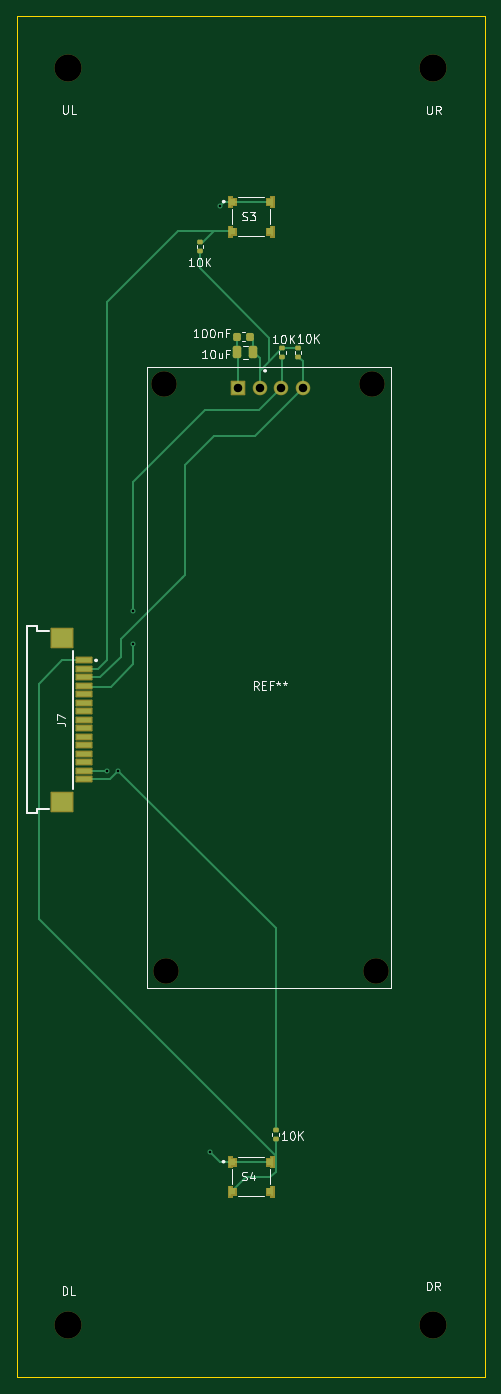
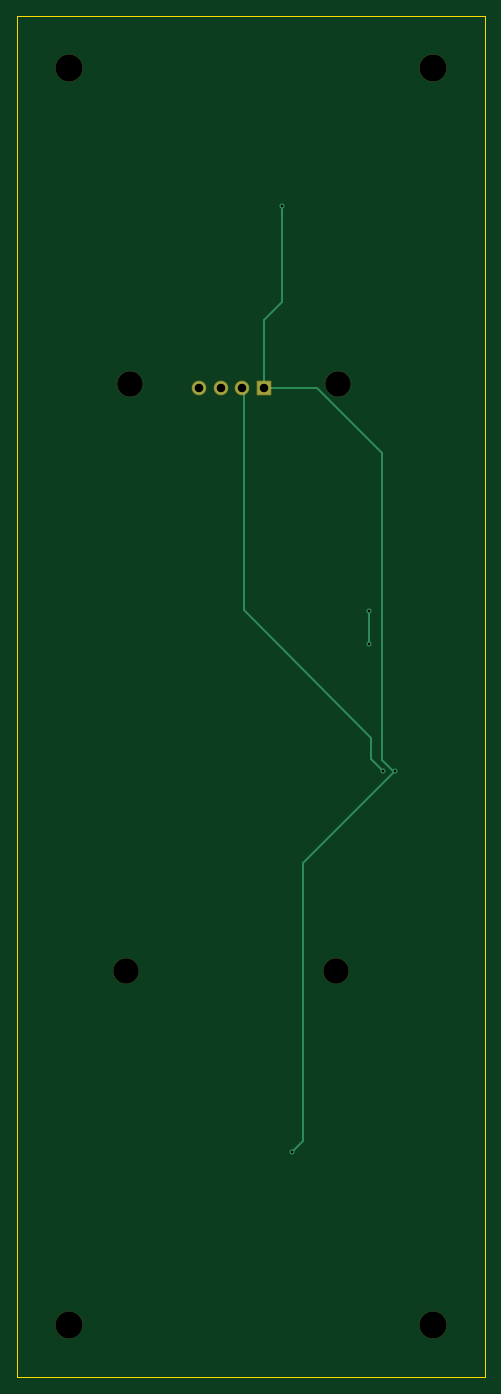
Circuit board: 11 layer files. Board 55.0 x 160.0 mm.
- bottom_copper: Clock PCB-B_Cu.gbr (2217 bytes)
- bottom_mask: Clock PCB-B_Mask.gbr (1651 bytes)
- paste: Clock PCB-B_Paste.gbr (469 bytes)
- bottom_silk: Clock PCB-B_Silkscreen.gbr (470 bytes)
- outline: Clock PCB-Edge_Cuts.gbr (634 bytes)
- top_copper: Clock PCB-F_Cu.gbr (10193 bytes)
- top_mask: Clock PCB-F_Mask.gbr (7277 bytes)
- paste: Clock PCB-F_Paste.gbr (6498 bytes)
- top_silk: Clock PCB-F_Silkscreen.gbr (22001 bytes)
- drill: Clock PCB-NPTH.drl (558 bytes)
- drill: Clock PCB-PTH.drl (567 bytes)

=== bottom_copper: Clock PCB-B_Cu.gbr ===
%TF.GenerationSoftware,KiCad,Pcbnew,10.0.1*%
%TF.CreationDate,2026-06-15T11:56:45+02:00*%
%TF.ProjectId,Clock PCB,436c6f63-6b20-4504-9342-2e6b69636164,rev?*%
%TF.SameCoordinates,Original*%
%TF.FileFunction,Copper,L2,Bot*%
%TF.FilePolarity,Positive*%
%FSLAX46Y46*%
G04 Gerber Fmt 4.6, Leading zero omitted, Abs format (unit mm)*
G04 Created by KiCad (PCBNEW 10.0.1) date 2026-06-15 11:56:45*
%MOMM*%
%LPD*%
G01*
G04 APERTURE LIST*
%TA.AperFunction,ComponentPad*%
%ADD10C,1.508000*%
%TD*%
%TA.AperFunction,ComponentPad*%
%ADD11R,1.508000X1.508000*%
%TD*%
%TA.AperFunction,ViaPad*%
%ADD12C,0.600000*%
%TD*%
%TA.AperFunction,Conductor*%
%ADD13C,0.200000*%
%TD*%
G04 APERTURE END LIST*
D10*
%TO.P,REF\u002A\u002A,4*%
%TO.N,/Clock PCB/SDA*%
X135195000Y-67175000D03*
%TO.P,REF\u002A\u002A,3*%
%TO.N,/CLK I2C*%
X132655000Y-67175000D03*
%TO.P,REF\u002A\u002A,2*%
%TO.N,+3.3V*%
X130115000Y-67175000D03*
D11*
%TO.P,REF\u002A\u002A,1*%
%TO.N,GND*%
X127575000Y-67175000D03*
%TD*%
D12*
%TO.N,/CLK I2C*%
X115250000Y-93450000D03*
X115250000Y-97300000D03*
%TO.N,GND*%
X125405000Y-45805627D03*
X112125000Y-112205627D03*
X124250000Y-157000000D03*
%TO.N,+3.3V*%
X113525000Y-112205627D03*
%TD*%
%TO.N,GND*%
D13*
X127575000Y-59200000D02*
X127575000Y-67175000D01*
X125405000Y-57030000D02*
X127575000Y-59200000D01*
X125405000Y-45805627D02*
X125405000Y-57030000D01*
%TO.N,/CLK I2C*%
X115250000Y-97300000D02*
X115250000Y-93450000D01*
%TO.N,GND*%
X121301831Y-67175000D02*
X113625000Y-74851831D01*
X113625000Y-74851831D02*
X113625000Y-110905627D01*
X113625000Y-110905627D02*
X112325000Y-112205627D01*
X112325000Y-112205627D02*
X112125000Y-112205627D01*
X127575000Y-67175000D02*
X121301831Y-67175000D01*
%TO.N,+3.3V*%
X129950000Y-67340000D02*
X130115000Y-67175000D01*
X129950000Y-93275000D02*
X129950000Y-67340000D01*
X114950000Y-108275000D02*
X129950000Y-93275000D01*
X114950000Y-110780627D02*
X114950000Y-108275000D01*
X113525000Y-112205627D02*
X114950000Y-110780627D01*
%TO.N,GND*%
X124250000Y-157000000D02*
X122985275Y-155735275D01*
X122985275Y-123065902D02*
X112125000Y-112205627D01*
X122985275Y-155735275D02*
X122985275Y-123065902D01*
%TD*%
M02*

=== bottom_mask: Clock PCB-B_Mask.gbr (1651 bytes, source withheld) ===
=== paste: Clock PCB-B_Paste.gbr ===
%TF.GenerationSoftware,KiCad,Pcbnew,10.0.1*%
%TF.CreationDate,2026-06-15T11:56:45+02:00*%
%TF.ProjectId,Clock PCB,436c6f63-6b20-4504-9342-2e6b69636164,rev?*%
%TF.SameCoordinates,Original*%
%TF.FileFunction,Paste,Bot*%
%TF.FilePolarity,Positive*%
%FSLAX46Y46*%
G04 Gerber Fmt 4.6, Leading zero omitted, Abs format (unit mm)*
G04 Created by KiCad (PCBNEW 10.0.1) date 2026-06-15 11:56:45*
%MOMM*%
%LPD*%
G01*
G04 APERTURE LIST*
G04 APERTURE END LIST*
M02*

=== bottom_silk: Clock PCB-B_Silkscreen.gbr ===
%TF.GenerationSoftware,KiCad,Pcbnew,10.0.1*%
%TF.CreationDate,2026-06-15T11:56:45+02:00*%
%TF.ProjectId,Clock PCB,436c6f63-6b20-4504-9342-2e6b69636164,rev?*%
%TF.SameCoordinates,Original*%
%TF.FileFunction,Legend,Bot*%
%TF.FilePolarity,Positive*%
%FSLAX46Y46*%
G04 Gerber Fmt 4.6, Leading zero omitted, Abs format (unit mm)*
G04 Created by KiCad (PCBNEW 10.0.1) date 2026-06-15 11:56:45*
%MOMM*%
%LPD*%
G01*
G04 APERTURE LIST*
G04 APERTURE END LIST*
M02*

=== outline: Clock PCB-Edge_Cuts.gbr ===
%TF.GenerationSoftware,KiCad,Pcbnew,10.0.1*%
%TF.CreationDate,2026-06-15T11:56:45+02:00*%
%TF.ProjectId,Clock PCB,436c6f63-6b20-4504-9342-2e6b69636164,rev?*%
%TF.SameCoordinates,Original*%
%TF.FileFunction,Profile,NP*%
%FSLAX46Y46*%
G04 Gerber Fmt 4.6, Leading zero omitted, Abs format (unit mm)*
G04 Created by KiCad (PCBNEW 10.0.1) date 2026-06-15 11:56:45*
%MOMM*%
%LPD*%
G01*
G04 APERTURE LIST*
%TA.AperFunction,Profile*%
%ADD10C,0.050000*%
%TD*%
G04 APERTURE END LIST*
D10*
X101605275Y-23475000D02*
X156605275Y-23475000D01*
X156605275Y-183475000D01*
X101605275Y-183475000D01*
X101605275Y-23475000D01*
M02*

=== top_copper: Clock PCB-F_Cu.gbr (10193 bytes, source omitted) ===
=== top_mask: Clock PCB-F_Mask.gbr (7277 bytes, source omitted) ===
=== paste: Clock PCB-F_Paste.gbr ===
%TF.GenerationSoftware,KiCad,Pcbnew,10.0.1*%
%TF.CreationDate,2026-06-15T11:56:45+02:00*%
%TF.ProjectId,Clock PCB,436c6f63-6b20-4504-9342-2e6b69636164,rev?*%
%TF.SameCoordinates,Original*%
%TF.FileFunction,Paste,Top*%
%TF.FilePolarity,Positive*%
%FSLAX46Y46*%
G04 Gerber Fmt 4.6, Leading zero omitted, Abs format (unit mm)*
G04 Created by KiCad (PCBNEW 10.0.1) date 2026-06-15 11:56:45*
%MOMM*%
%LPD*%
G01*
G04 APERTURE LIST*
G04 Aperture macros list*
%AMRoundRect*
0 Rectangle with rounded corners*
0 $1 Rounding radius*
0 $2 $3 $4 $5 $6 $7 $8 $9 X,Y pos of 4 corners*
0 Add a 4 corners polygon primitive as box body*
4,1,4,$2,$3,$4,$5,$6,$7,$8,$9,$2,$3,0*
0 Add four circle primitives for the rounded corners*
1,1,$1+$1,$2,$3*
1,1,$1+$1,$4,$5*
1,1,$1+$1,$6,$7*
1,1,$1+$1,$8,$9*
0 Add four rect primitives between the rounded corners*
20,1,$1+$1,$2,$3,$4,$5,0*
20,1,$1+$1,$4,$5,$6,$7,0*
20,1,$1+$1,$6,$7,$8,$9,0*
20,1,$1+$1,$8,$9,$2,$3,0*%
G04 Aperture macros list end*
%ADD10C,0.010000*%
%ADD11RoundRect,0.250000X-0.250000X-0.475000X0.250000X-0.475000X0.250000X0.475000X-0.250000X0.475000X0*%
%ADD12RoundRect,0.225000X-0.225000X-0.250000X0.225000X-0.250000X0.225000X0.250000X-0.225000X0.250000X0*%
%ADD13RoundRect,0.135000X0.185000X-0.135000X0.185000X0.135000X-0.185000X0.135000X-0.185000X-0.135000X0*%
%ADD14R,1.800000X0.600000*%
%ADD15R,2.489200X2.209800*%
%ADD16RoundRect,0.135000X-0.185000X0.135000X-0.185000X-0.135000X0.185000X-0.135000X0.185000X0.135000X0*%
G04 APERTURE END LIST*
D10*
%TO.C,S4*%
X126730275Y-157805627D02*
X127230275Y-157805627D01*
X127230275Y-158505627D01*
X126730275Y-158505627D01*
X126730275Y-158705627D01*
X126530275Y-158705627D01*
X126530275Y-157605627D01*
X126730275Y-157605627D01*
X126730275Y-157805627D01*
G36*
X126730275Y-157805627D02*
G01*
X127230275Y-157805627D01*
X127230275Y-158505627D01*
X126730275Y-158505627D01*
X126730275Y-158705627D01*
X126530275Y-158705627D01*
X126530275Y-157605627D01*
X126730275Y-157605627D01*
X126730275Y-157805627D01*
G37*
X126730275Y-161305627D02*
X127230275Y-161305627D01*
X127230275Y-162005627D01*
X126730275Y-162005627D01*
X126730275Y-162205627D01*
X126530275Y-162205627D01*
X126530275Y-161105627D01*
X126730275Y-161105627D01*
X126730275Y-161305627D01*
G36*
X126730275Y-161305627D02*
G01*
X127230275Y-161305627D01*
X127230275Y-162005627D01*
X126730275Y-162005627D01*
X126730275Y-162205627D01*
X126530275Y-162205627D01*
X126530275Y-161105627D01*
X126730275Y-161105627D01*
X126730275Y-161305627D01*
G37*
X131680275Y-158705627D02*
X131480275Y-158705627D01*
X131480275Y-158505627D01*
X130980275Y-158505627D01*
X130980275Y-157805627D01*
X131480275Y-157805627D01*
X131480275Y-157605627D01*
X131680275Y-157605627D01*
X131680275Y-158705627D01*
G36*
X131680275Y-158705627D02*
G01*
X131480275Y-158705627D01*
X131480275Y-158505627D01*
X130980275Y-158505627D01*
X130980275Y-157805627D01*
X131480275Y-157805627D01*
X131480275Y-157605627D01*
X131680275Y-157605627D01*
X131680275Y-158705627D01*
G37*
X131680275Y-162205627D02*
X131480275Y-162205627D01*
X131480275Y-162005627D01*
X130980275Y-162005627D01*
X130980275Y-161305627D01*
X131480275Y-161305627D01*
X131480275Y-161105627D01*
X131680275Y-161105627D01*
X131680275Y-162205627D01*
G36*
X131680275Y-162205627D02*
G01*
X131480275Y-162205627D01*
X131480275Y-162005627D01*
X130980275Y-162005627D01*
X130980275Y-161305627D01*
X131480275Y-161305627D01*
X131480275Y-161105627D01*
X131680275Y-161105627D01*
X131680275Y-162205627D01*
G37*
%TO.C,S3*%
X126750000Y-44905627D02*
X127250000Y-44905627D01*
X127250000Y-45605627D01*
X126750000Y-45605627D01*
X126750000Y-45805627D01*
X126550000Y-45805627D01*
X126550000Y-44705627D01*
X126750000Y-44705627D01*
X126750000Y-44905627D01*
G36*
X126750000Y-44905627D02*
G01*
X127250000Y-44905627D01*
X127250000Y-45605627D01*
X126750000Y-45605627D01*
X126750000Y-45805627D01*
X126550000Y-45805627D01*
X126550000Y-44705627D01*
X126750000Y-44705627D01*
X126750000Y-44905627D01*
G37*
X126750000Y-48405627D02*
X127250000Y-48405627D01*
X127250000Y-49105627D01*
X126750000Y-49105627D01*
X126750000Y-49305627D01*
X126550000Y-49305627D01*
X126550000Y-48205627D01*
X126750000Y-48205627D01*
X126750000Y-48405627D01*
G36*
X126750000Y-48405627D02*
G01*
X127250000Y-48405627D01*
X127250000Y-49105627D01*
X126750000Y-49105627D01*
X126750000Y-49305627D01*
X126550000Y-49305627D01*
X126550000Y-48205627D01*
X126750000Y-48205627D01*
X126750000Y-48405627D01*
G37*
X131700000Y-45805627D02*
X131500000Y-45805627D01*
X131500000Y-45605627D01*
X131000000Y-45605627D01*
X131000000Y-44905627D01*
X131500000Y-44905627D01*
X131500000Y-44705627D01*
X131700000Y-44705627D01*
X131700000Y-45805627D01*
G36*
X131700000Y-45805627D02*
G01*
X131500000Y-45805627D01*
X131500000Y-45605627D01*
X131000000Y-45605627D01*
X131000000Y-44905627D01*
X131500000Y-44905627D01*
X131500000Y-44705627D01*
X131700000Y-44705627D01*
X131700000Y-45805627D01*
G37*
X131700000Y-49305627D02*
X131500000Y-49305627D01*
X131500000Y-49105627D01*
X131000000Y-49105627D01*
X131000000Y-48405627D01*
X131500000Y-48405627D01*
X131500000Y-48205627D01*
X131700000Y-48205627D01*
X131700000Y-49305627D01*
G36*
X131700000Y-49305627D02*
G01*
X131500000Y-49305627D01*
X131500000Y-49105627D01*
X131000000Y-49105627D01*
X131000000Y-48405627D01*
X131500000Y-48405627D01*
X131500000Y-48205627D01*
X131700000Y-48205627D01*
X131700000Y-49305627D01*
G37*
%TD*%
D11*
%TO.C,10uF*%
X127500000Y-62975000D03*
X129400000Y-62975000D03*
%TD*%
D12*
%TO.C,100nF*%
X127475000Y-61150000D03*
X129025000Y-61150000D03*
%TD*%
D13*
%TO.C,10Kohm*%
X134650000Y-62490000D03*
X134650000Y-63510000D03*
%TD*%
%TO.C,10Kohm*%
X132800000Y-62465000D03*
X132800000Y-63485000D03*
%TD*%
D14*
%TO.C,J7*%
X109465000Y-99205627D03*
X109465000Y-100205627D03*
X109465000Y-101205627D03*
X109465000Y-102205627D03*
X109465000Y-103205627D03*
X109465000Y-104205627D03*
X109465000Y-105205627D03*
X109465000Y-106205627D03*
X109465000Y-107205627D03*
X109465000Y-108205627D03*
X109465000Y-109205627D03*
X109465000Y-110205627D03*
X109465000Y-111205627D03*
X109465000Y-112205627D03*
X109465000Y-113205627D03*
D15*
X106925000Y-96605627D03*
X106925000Y-115805627D03*
%TD*%
D13*
%TO.C,10Kohm*%
X132000000Y-155485000D03*
X132000000Y-154465000D03*
%TD*%
D16*
%TO.C,10Kohm*%
X123100000Y-49990000D03*
X123100000Y-51010000D03*
%TD*%
M02*

=== top_silk: Clock PCB-F_Silkscreen.gbr (22001 bytes, source omitted) ===
=== drill: Clock PCB-NPTH.drl ===
M48
; DRILL file KiCad 10.0.1 date 2026-06-15T11:57:29
; FORMAT={-:-/ absolute / metric / decimal}
; #@! TF.CreationDate,2026-06-15T11:57:29+02:00
; #@! TF.GenerationSoftware,Kicad,Pcbnew,10.0.1
; #@! TF.FileFunction,NonPlated,1,2,NPTH
FMAT,2
METRIC
; #@! TA.AperFunction,NonPlated,NPTH,ComponentDrill
T1C3.000
; #@! TA.AperFunction,NonPlated,NPTH,ComponentDrill
T2C3.200
%
G90
G05
T1
X118.825Y-66.675
X119.075Y-135.675
X143.325Y-66.675
X143.825Y-135.675
T2
X107.625Y-29.506
X107.625Y-177.406
X150.525Y-29.506
X150.525Y-177.406
M30

=== drill: Clock PCB-PTH.drl ===
M48
; DRILL file KiCad 10.0.1 date 2026-06-15T11:57:29
; FORMAT={-:-/ absolute / metric / decimal}
; #@! TF.CreationDate,2026-06-15T11:57:29+02:00
; #@! TF.GenerationSoftware,Kicad,Pcbnew,10.0.1
; #@! TF.FileFunction,Plated,1,2,PTH
FMAT,2
METRIC
; #@! TA.AperFunction,Plated,PTH,ViaDrill
T1C0.300
; #@! TA.AperFunction,Plated,PTH,ComponentDrill
T2C1.000
%
G90
G05
T1
X112.125Y-112.206
X113.525Y-112.206
X115.25Y-93.45
X115.25Y-97.3
X124.25Y-157.0
X125.405Y-45.806
T2
X127.575Y-67.175
X130.115Y-67.175
X132.655Y-67.175
X135.195Y-67.175
M30
